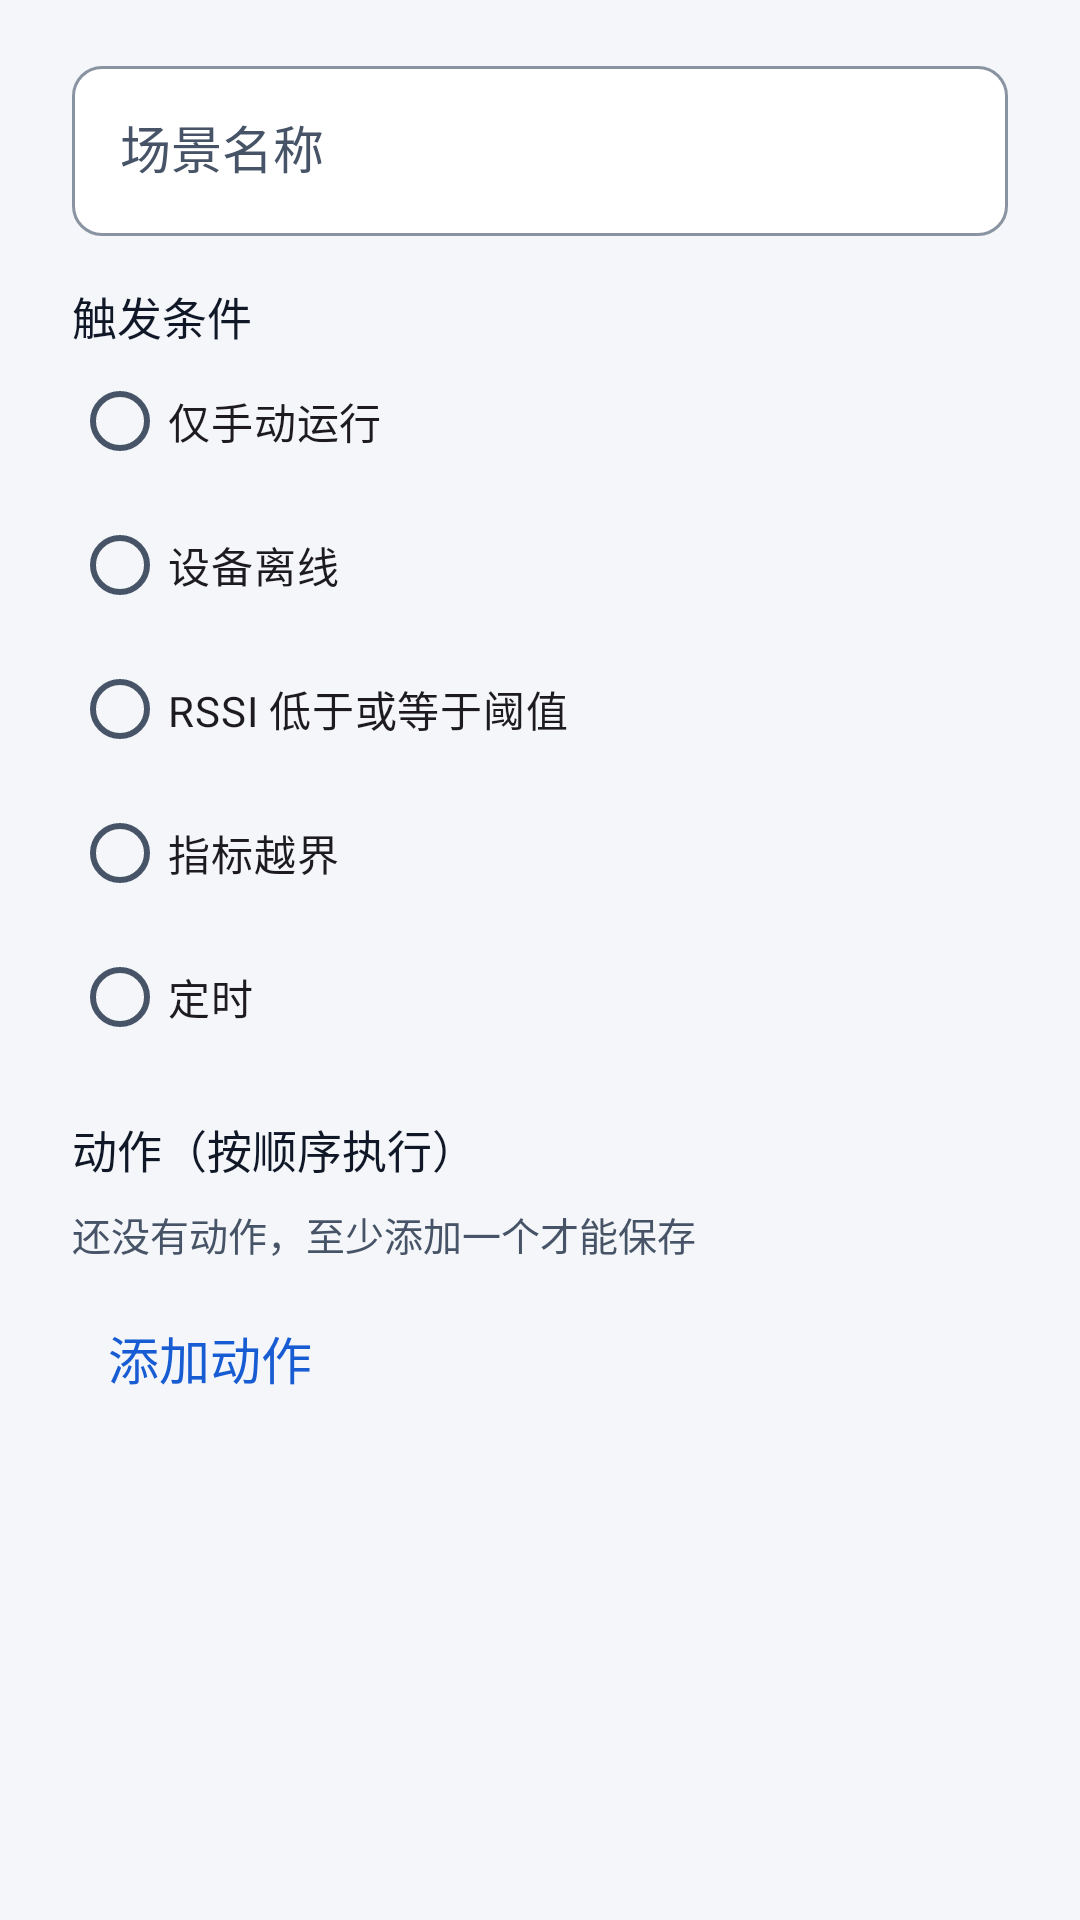

This screen was rendered from an Android layout file. Write that file and the resources it references.
<!-- AndroidManifest.xml: application theme Theme.PKotlinApp -->
<!-- res/layout/dialog_scene_edit.xml -->
<?xml version="1.0" encoding="utf-8"?>
<LinearLayout xmlns:android="http://schemas.android.com/apk/res/android"
    xmlns:app="http://schemas.android.com/apk/res-auto"
    android:layout_width="match_parent"
    android:layout_height="wrap_content"
    android:orientation="vertical"
    android:paddingStart="@dimen/space_24"
    android:paddingTop="@dimen/space_16"
    android:paddingEnd="@dimen/space_24"
    android:paddingBottom="@dimen/space_8">

    <com.google.android.material.textfield.TextInputLayout
        android:id="@+id/sceneNameLayout"
        style="@style/Widget.App.TextInputLayout"
        android:layout_width="match_parent"
        android:layout_height="wrap_content"
        android:hint="@string/scene_name_hint"
        app:boxBackgroundMode="outline">

        <com.google.android.material.textfield.TextInputEditText
            android:id="@+id/sceneNameInput"
            android:layout_width="match_parent"
            android:layout_height="match_parent"
            android:inputType="text"
            android:maxLines="1"
            android:textAppearance="@style/TextAppearance.App.Body" />
    </com.google.android.material.textfield.TextInputLayout>

    <TextView
        style="@style/Widget.App.TextView"
        android:layout_width="match_parent"
        android:layout_height="wrap_content"
        android:layout_marginTop="@dimen/space_16"
        android:text="@string/scene_trigger_title"
        android:textAppearance="@style/TextAppearance.App.Callout" />

    <RadioGroup
        android:id="@+id/triggerGroup"
        android:layout_width="match_parent"
        android:layout_height="wrap_content"
        android:orientation="vertical">

        <RadioButton
            android:id="@+id/triggerManual"
            android:layout_width="match_parent"
            android:layout_height="@dimen/touch_min"
            android:text="@string/scene_trigger_manual" />

        <RadioButton
            android:id="@+id/triggerDisconnected"
            android:layout_width="match_parent"
            android:layout_height="@dimen/touch_min"
            android:text="@string/scene_trigger_disconnected" />

        <RadioButton
            android:id="@+id/triggerLowRssi"
            android:layout_width="match_parent"
            android:layout_height="@dimen/touch_min"
            android:text="@string/scene_trigger_low_rssi" />

        <RadioButton
            android:id="@+id/triggerMetric"
            android:layout_width="match_parent"
            android:layout_height="@dimen/touch_min"
            android:text="@string/scene_trigger_metric" />

        <RadioButton
            android:id="@+id/triggerSchedule"
            android:layout_width="match_parent"
            android:layout_height="@dimen/touch_min"
            android:text="@string/scene_trigger_schedule" />
    </RadioGroup>

    <com.google.android.material.textfield.TextInputLayout
        android:id="@+id/rssiThresholdLayout"
        style="@style/Widget.App.TextInputLayout"
        android:layout_width="match_parent"
        android:layout_height="wrap_content"
        android:hint="@string/scene_trigger_rssi_hint"
        android:visibility="gone"
        app:boxBackgroundMode="outline">

        <com.google.android.material.textfield.TextInputEditText
            android:id="@+id/rssiThresholdInput"
            android:layout_width="match_parent"
            android:layout_height="match_parent"
            android:inputType="numberSigned"
            android:maxLines="1"
            android:textAppearance="@style/TextAppearance.App.Body" />
    </com.google.android.material.textfield.TextInputLayout>

    <LinearLayout
        android:id="@+id/metricTriggerFields"
        android:layout_width="match_parent"
        android:layout_height="wrap_content"
        android:orientation="vertical"
        android:visibility="gone">

        <Spinner
            android:id="@+id/triggerMetricSpinner"
            android:layout_width="match_parent"
            android:layout_height="@dimen/touch_min" />

        <LinearLayout
            android:layout_width="match_parent"
            android:layout_height="wrap_content"
            android:orientation="horizontal">

            <Spinner
                android:id="@+id/triggerComparatorSpinner"
                android:layout_width="0dp"
                android:layout_height="@dimen/touch_min"
                android:layout_weight="1" />

            <com.google.android.material.textfield.TextInputLayout
                android:id="@+id/triggerMetricThresholdLayout"
                style="@style/Widget.App.TextInputLayout"
                android:layout_width="0dp"
                android:layout_height="wrap_content"
                android:layout_marginStart="@dimen/space_8"
                android:layout_weight="1"
                android:hint="@string/rule_threshold_hint"
                app:boxBackgroundMode="outline">

                <com.google.android.material.textfield.TextInputEditText
                    android:id="@+id/triggerMetricThresholdInput"
                    android:layout_width="match_parent"
                    android:layout_height="match_parent"
                    android:inputType="numberDecimal|numberSigned"
                    android:maxLines="1"
                    android:textAppearance="@style/TextAppearance.App.Body" />
            </com.google.android.material.textfield.TextInputLayout>
        </LinearLayout>

        <com.google.android.material.textfield.TextInputLayout
            android:id="@+id/triggerConsecutiveLayout"
            style="@style/Widget.App.TextInputLayout"
            android:layout_width="match_parent"
            android:layout_height="wrap_content"
            android:hint="@string/scene_trigger_consecutive_hint"
            app:boxBackgroundMode="outline">

            <com.google.android.material.textfield.TextInputEditText
                android:id="@+id/triggerConsecutiveInput"
                android:layout_width="match_parent"
                android:layout_height="match_parent"
                android:inputType="number"
                android:maxLines="1"
                android:textAppearance="@style/TextAppearance.App.Body" />
        </com.google.android.material.textfield.TextInputLayout>
    </LinearLayout>

    <LinearLayout
        android:id="@+id/scheduleTriggerFields"
        android:layout_width="match_parent"
        android:layout_height="wrap_content"
        android:orientation="vertical"
        android:visibility="gone">

        <TextView
            style="@style/Widget.App.TextView"
            android:layout_width="match_parent"
            android:layout_height="wrap_content"
            android:text="@string/scene_trigger_interval"
            android:textAppearance="@style/TextAppearance.App.Caption" />

        <Spinner
            android:id="@+id/triggerIntervalSpinner"
            android:layout_width="match_parent"
            android:layout_height="@dimen/touch_min" />
    </LinearLayout>

    <TextView
        style="@style/Widget.App.TextView"
        android:layout_width="match_parent"
        android:layout_height="wrap_content"
        android:layout_marginTop="@dimen/space_16"
        android:text="@string/scene_actions_title"
        android:textAppearance="@style/TextAppearance.App.Callout" />

    <LinearLayout
        android:id="@+id/actionContainer"
        android:layout_width="match_parent"
        android:layout_height="wrap_content"
        android:orientation="vertical" />

    <TextView
        android:id="@+id/actionEmpty"
        style="@style/Widget.App.TextView"
        android:layout_width="match_parent"
        android:layout_height="wrap_content"
        android:paddingVertical="@dimen/space_8"
        android:text="@string/scene_actions_empty"
        android:textAppearance="@style/TextAppearance.App.Caption" />

    <com.google.android.material.button.MaterialButton
        android:id="@+id/addActionButton"
        style="@style/Widget.App.Button.Text"
        android:layout_width="wrap_content"
        android:layout_height="wrap_content"
        android:text="@string/scene_action_add" />

    <TextView
        android:id="@+id/sceneError"
        style="@style/Widget.App.TextView"
        android:layout_width="match_parent"
        android:layout_height="wrap_content"
        android:textAppearance="@style/TextAppearance.App.Caption"
        android:textColor="@color/danger"
        android:visibility="gone" />
</LinearLayout>
<!-- resources referenced by this layout -->
<resources>
  <color name="danger">#B42318</color>
  <dimen name="space_16">16dp</dimen>
  <dimen name="space_24">24dp</dimen>
  <dimen name="space_8">8dp</dimen>
  <dimen name="touch_min">48dp</dimen>
  <string name="rule_threshold_hint">RSSI 阈值（-100 ~ 0）</string>
  <string name="scene_action_add">添加动作</string>
  <string name="scene_actions_empty">还没有动作，至少添加一个才能保存</string>
  <string name="scene_actions_title">动作（按顺序执行）</string>
  <string name="scene_name_hint">场景名称</string>
  <string name="scene_trigger_consecutive_hint">连续满足条数（1–5）</string>
  <string name="scene_trigger_disconnected">设备离线</string>
  <string name="scene_trigger_interval">执行间隔</string>
  <string name="scene_trigger_low_rssi">RSSI 低于或等于阈值</string>
  <string name="scene_trigger_manual">仅手动运行</string>
  <string name="scene_trigger_metric">指标越界</string>
  <string name="scene_trigger_rssi_hint">RSSI 阈值（-100 ~ 0）</string>
  <string name="scene_trigger_schedule">定时</string>
  <string name="scene_trigger_title">触发条件</string>
  <style name="TextAppearance.App.Body" parent="@android:style/TextAppearance">
          <item name="android:textSize">17sp</item>
          <item name="android:textColor">@color/text_primary</item>
          <item name="android:fontFamily">sans-serif</item>
          <item name="android:lineSpacingExtra">7dp</item>
          <item name="android:lineSpacingMultiplier">1.0</item>
      </style>
  <style name="TextAppearance.App.Callout" parent="@android:style/TextAppearance">
          <item name="android:textSize">15sp</item>
          <item name="android:textColor">@color/text_primary</item>
          <item name="android:fontFamily">sans-serif-medium</item>
          <item name="android:lineSpacingExtra">6dp</item>
          <item name="android:lineSpacingMultiplier">1.0</item>
      </style>
  <style name="TextAppearance.App.Caption" parent="@android:style/TextAppearance">
          <item name="android:textSize">13sp</item>
          <item name="android:textColor">@color/text_secondary</item>
          <item name="android:fontFamily">sans-serif</item>
          <item name="android:lineSpacingExtra">5dp</item>
          <item name="android:lineSpacingMultiplier">1.0</item>
      </style>
  <style name="Widget.App.TextView" parent="android:Widget.TextView">
          <item name="android:includeFontPadding">false</item>
          <item name="android:breakStrategy">high_quality</item>
          <item name="android:hyphenationFrequency">none</item>
      </style>
  <color name="text_primary">#101828</color>
  <color name="text_secondary">#475467</color>
  <dimen name="button_h">48dp</dimen>
  <style name="TextAppearance.App.Button" parent="@style/TextAppearance.App.Body">
          <item name="android:fontFamily">sans-serif-medium</item>
          <item name="android:lineSpacingExtra">0dp</item>
      </style>
  <color name="overlay_pressed">#0F101828</color>
  <color name="surface">#FFFFFF</color>
  <dimen name="stroke_1">1dp</dimen>
  <dimen name="stroke_2">2dp</dimen>
  <dimen name="radius_10">10dp</dimen>
  <color name="canvas">#F4F6F9</color>
  <color name="primary">#175CD3</color>
  <color name="on_primary">#FFFFFF</color>
  <color name="chart_band">#E8EFFB</color>
  <color name="primary_text">#175CD3</color>
  <color name="surface_sunken">#EEF1F5</color>
  <color name="border">#D0D5DD</color>
  <color name="danger_bg">#FEF3F2</color>
  <color name="text_tertiary">#5F6A7D</color>
  <dimen name="radius_12">12dp</dimen>
  <color name="border_strong">#8A93A2</color>
  <color name="divider">#E4E7EC</color>
  <dimen name="elevation_0">0dp</dimen>
  <dimen name="chip_h">32dp</dimen>
  <dimen name="radius_pill">999dp</dimen>
</resources>
